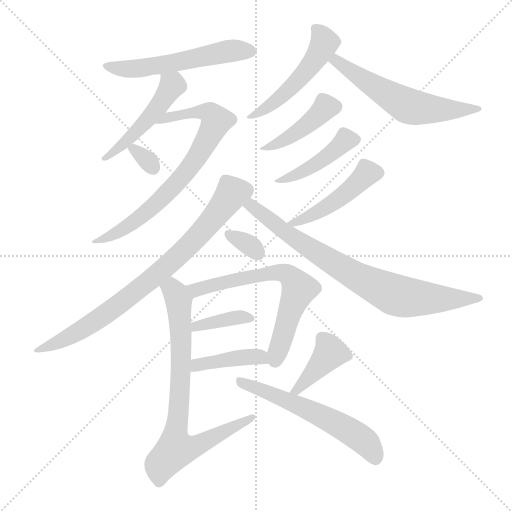
t = 0.00 s
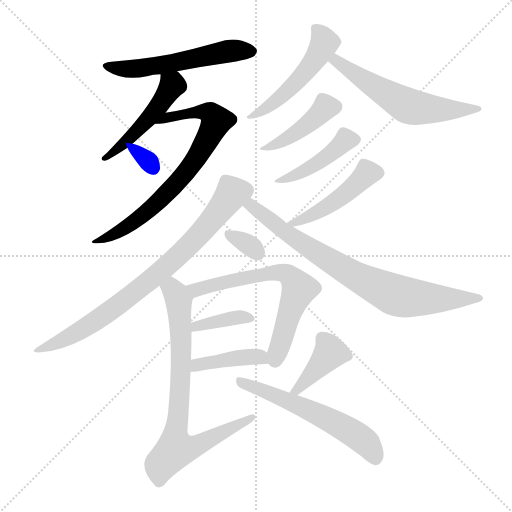
t = 2.44 s
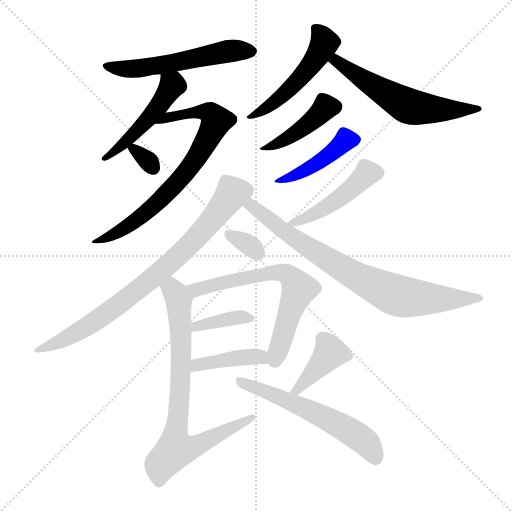
t = 4.89 s
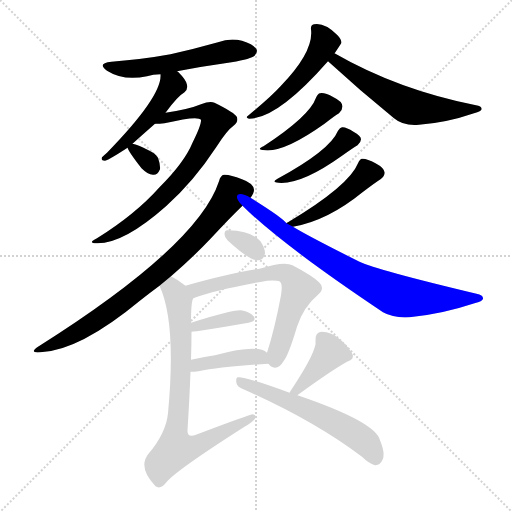
t = 7.33 s
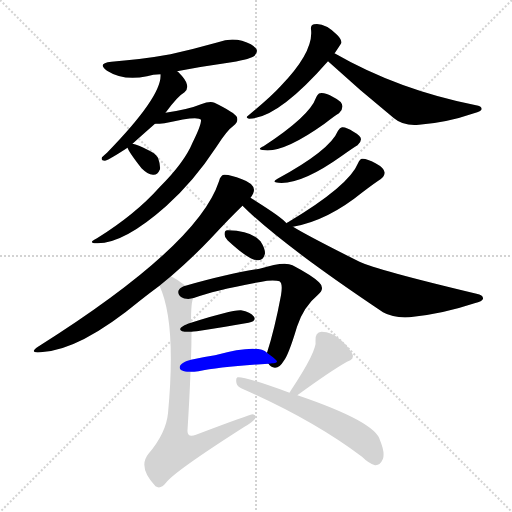
t = 9.77 s
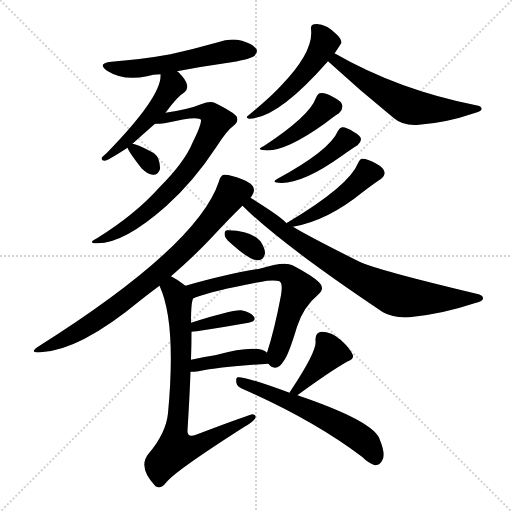
t = 12.22 s

The animated SVG that drew these frames (rendered in a browser with its animation timeline set to each time). Animation: 18 CSS @keyframes rules; one cycle of 12.22 s.

<svg version="1.1" viewBox="0 0 1024 1024" xmlns="http://www.w3.org/2000/svg">
  <g stroke="lightgray" stroke-dasharray="1,1" stroke-width="1" transform="scale(4, 4)">
    <line x1="0" y1="0" x2="256" y2="256"></line>
    <line x1="256" y1="0" x2="0" y2="256"></line>
    <line x1="128" y1="0" x2="128" y2="256"></line>
    <line x1="0" y1="128" x2="256" y2="128"></line>
  </g>
<g transform="scale(1, -1) translate(0, -900)">
   <style type="text/css">
    @keyframes keyframes0 {
      from {
       stroke: blue;
       stroke-dashoffset: 546;
       stroke-width: 128;
       }
       64% {
       animation-timing-function: step-end;
       stroke: blue;
       stroke-dashoffset: 0;
       stroke-width: 128;
       }
       to {
       stroke: black;
       stroke-width: 1024;
       }
       }
       #make-me-a-hanzi-animation-0 {
         animation: keyframes0 0.694336s both;
         animation-delay: 0.000000s;
         animation-timing-function: linear;
       }
    @keyframes keyframes1 {
      from {
       stroke: blue;
       stroke-dashoffset: 478;
       stroke-width: 128;
       }
       61% {
       animation-timing-function: step-end;
       stroke: blue;
       stroke-dashoffset: 0;
       stroke-width: 128;
       }
       to {
       stroke: black;
       stroke-width: 1024;
       }
       }
       #make-me-a-hanzi-animation-1 {
         animation: keyframes1 0.638997s both;
         animation-delay: 0.694336s;
         animation-timing-function: linear;
       }
    @keyframes keyframes2 {
      from {
       stroke: blue;
       stroke-dashoffset: 720;
       stroke-width: 128;
       }
       70% {
       animation-timing-function: step-end;
       stroke: blue;
       stroke-dashoffset: 0;
       stroke-width: 128;
       }
       to {
       stroke: black;
       stroke-width: 1024;
       }
       }
       #make-me-a-hanzi-animation-2 {
         animation: keyframes2 0.835938s both;
         animation-delay: 1.333333s;
         animation-timing-function: linear;
       }
    @keyframes keyframes3 {
      from {
       stroke: blue;
       stroke-dashoffset: 315;
       stroke-width: 128;
       }
       51% {
       animation-timing-function: step-end;
       stroke: blue;
       stroke-dashoffset: 0;
       stroke-width: 128;
       }
       to {
       stroke: black;
       stroke-width: 1024;
       }
       }
       #make-me-a-hanzi-animation-3 {
         animation: keyframes3 0.506348s both;
         animation-delay: 2.169271s;
         animation-timing-function: linear;
       }
    @keyframes keyframes4 {
      from {
       stroke: blue;
       stroke-dashoffset: 498;
       stroke-width: 128;
       }
       62% {
       animation-timing-function: step-end;
       stroke: blue;
       stroke-dashoffset: 0;
       stroke-width: 128;
       }
       to {
       stroke: black;
       stroke-width: 1024;
       }
       }
       #make-me-a-hanzi-animation-4 {
         animation: keyframes4 0.655273s both;
         animation-delay: 2.675618s;
         animation-timing-function: linear;
       }
    @keyframes keyframes5 {
      from {
       stroke: blue;
       stroke-dashoffset: 573;
       stroke-width: 128;
       }
       65% {
       animation-timing-function: step-end;
       stroke: blue;
       stroke-dashoffset: 0;
       stroke-width: 128;
       }
       to {
       stroke: black;
       stroke-width: 1024;
       }
       }
       #make-me-a-hanzi-animation-5 {
         animation: keyframes5 0.716309s both;
         animation-delay: 3.330892s;
         animation-timing-function: linear;
       }
    @keyframes keyframes6 {
      from {
       stroke: blue;
       stroke-dashoffset: 420;
       stroke-width: 128;
       }
       58% {
       animation-timing-function: step-end;
       stroke: blue;
       stroke-dashoffset: 0;
       stroke-width: 128;
       }
       to {
       stroke: black;
       stroke-width: 1024;
       }
       }
       #make-me-a-hanzi-animation-6 {
         animation: keyframes6 0.591797s both;
         animation-delay: 4.047201s;
         animation-timing-function: linear;
       }
    @keyframes keyframes7 {
      from {
       stroke: blue;
       stroke-dashoffset: 429;
       stroke-width: 128;
       }
       58% {
       animation-timing-function: step-end;
       stroke: blue;
       stroke-dashoffset: 0;
       stroke-width: 128;
       }
       to {
       stroke: black;
       stroke-width: 1024;
       }
       }
       #make-me-a-hanzi-animation-7 {
         animation: keyframes7 0.599121s both;
         animation-delay: 4.638997s;
         animation-timing-function: linear;
       }
    @keyframes keyframes8 {
      from {
       stroke: blue;
       stroke-dashoffset: 457;
       stroke-width: 128;
       }
       60% {
       animation-timing-function: step-end;
       stroke: blue;
       stroke-dashoffset: 0;
       stroke-width: 128;
       }
       to {
       stroke: black;
       stroke-width: 1024;
       }
       }
       #make-me-a-hanzi-animation-8 {
         animation: keyframes8 0.621908s both;
         animation-delay: 5.238118s;
         animation-timing-function: linear;
       }
    @keyframes keyframes9 {
      from {
       stroke: blue;
       stroke-dashoffset: 779;
       stroke-width: 128;
       }
       72% {
       animation-timing-function: step-end;
       stroke: blue;
       stroke-dashoffset: 0;
       stroke-width: 128;
       }
       to {
       stroke: black;
       stroke-width: 1024;
       }
       }
       #make-me-a-hanzi-animation-9 {
         animation: keyframes9 0.883952s both;
         animation-delay: 5.860026s;
         animation-timing-function: linear;
       }
    @keyframes keyframes10 {
      from {
       stroke: blue;
       stroke-dashoffset: 777;
       stroke-width: 128;
       }
       72% {
       animation-timing-function: step-end;
       stroke: blue;
       stroke-dashoffset: 0;
       stroke-width: 128;
       }
       to {
       stroke: black;
       stroke-width: 1024;
       }
       }
       #make-me-a-hanzi-animation-10 {
         animation: keyframes10 0.882324s both;
         animation-delay: 6.743978s;
         animation-timing-function: linear;
       }
    @keyframes keyframes11 {
      from {
       stroke: blue;
       stroke-dashoffset: 323;
       stroke-width: 128;
       }
       51% {
       animation-timing-function: step-end;
       stroke: blue;
       stroke-dashoffset: 0;
       stroke-width: 128;
       }
       to {
       stroke: black;
       stroke-width: 1024;
       }
       }
       #make-me-a-hanzi-animation-11 {
         animation: keyframes11 0.512858s both;
         animation-delay: 7.626302s;
         animation-timing-function: linear;
       }
    @keyframes keyframes12 {
      from {
       stroke: blue;
       stroke-dashoffset: 644;
       stroke-width: 128;
       }
       68% {
       animation-timing-function: step-end;
       stroke: blue;
       stroke-dashoffset: 0;
       stroke-width: 128;
       }
       to {
       stroke: black;
       stroke-width: 1024;
       }
       }
       #make-me-a-hanzi-animation-12 {
         animation: keyframes12 0.774089s both;
         animation-delay: 8.139160s;
         animation-timing-function: linear;
       }
    @keyframes keyframes13 {
      from {
       stroke: blue;
       stroke-dashoffset: 376;
       stroke-width: 128;
       }
       55% {
       animation-timing-function: step-end;
       stroke: blue;
       stroke-dashoffset: 0;
       stroke-width: 128;
       }
       to {
       stroke: black;
       stroke-width: 1024;
       }
       }
       #make-me-a-hanzi-animation-13 {
         animation: keyframes13 0.555990s both;
         animation-delay: 8.913249s;
         animation-timing-function: linear;
       }
    @keyframes keyframes14 {
      from {
       stroke: blue;
       stroke-dashoffset: 407;
       stroke-width: 128;
       }
       57% {
       animation-timing-function: step-end;
       stroke: blue;
       stroke-dashoffset: 0;
       stroke-width: 128;
       }
       to {
       stroke: black;
       stroke-width: 1024;
       }
       }
       #make-me-a-hanzi-animation-14 {
         animation: keyframes14 0.581217s both;
         animation-delay: 9.469238s;
         animation-timing-function: linear;
       }
    @keyframes keyframes15 {
      from {
       stroke: blue;
       stroke-dashoffset: 764;
       stroke-width: 128;
       }
       71% {
       animation-timing-function: step-end;
       stroke: blue;
       stroke-dashoffset: 0;
       stroke-width: 128;
       }
       to {
       stroke: black;
       stroke-width: 1024;
       }
       }
       #make-me-a-hanzi-animation-15 {
         animation: keyframes15 0.871745s both;
         animation-delay: 10.050456s;
         animation-timing-function: linear;
       }
    @keyframes keyframes16 {
      from {
       stroke: blue;
       stroke-dashoffset: 400;
       stroke-width: 128;
       }
       57% {
       animation-timing-function: step-end;
       stroke: blue;
       stroke-dashoffset: 0;
       stroke-width: 128;
       }
       to {
       stroke: black;
       stroke-width: 1024;
       }
       }
       #make-me-a-hanzi-animation-16 {
         animation: keyframes16 0.575521s both;
         animation-delay: 10.922201s;
         animation-timing-function: linear;
       }
    @keyframes keyframes17 {
      from {
       stroke: blue;
       stroke-dashoffset: 574;
       stroke-width: 128;
       }
       65% {
       animation-timing-function: step-end;
       stroke: blue;
       stroke-dashoffset: 0;
       stroke-width: 128;
       }
       to {
       stroke: black;
       stroke-width: 1024;
       }
       }
       #make-me-a-hanzi-animation-17 {
         animation: keyframes17 0.717122s both;
         animation-delay: 11.497721s;
         animation-timing-function: linear;
       }
</style>
<path d="M 354.0 757.5 Q 406.0 767.5 463.0 775.5 Q 503.0 782.5 509.0 788.5 Q 516.0 795.5 513.0 801.5 Q 507.0 811.5 484.0 818.5 Q 460.0 824.5 436.0 815.5 Q 390.0 802.5 341.0 791.5 Q 286.0 781.5 223.0 776.5 Q 193.0 773.5 214.0 758.5 Q 247.0 737.5 294.0 747.5 Q 306.0 751.5 321.0 751.5 L 354.0 757.5 Z" fill="lightgray"></path> 
<path d="M 265.0 612.5 Q 286.0 631.5 310.0 652.5 L 331.0 674.5 Q 355.0 707.5 369.0 715.5 Q 376.0 721.5 374.0 730.5 Q 373.0 739.5 356.0 756.5 Q 355.0 757.5 354.0 757.5 C 331.0 776.5 321.0 781.5 321.0 751.5 Q 325.0 708.5 214.0 594.5 Q 207.0 588.5 204.0 585.5 Q 201.0 578.5 210.0 578.5 Q 220.0 581.5 255.0 604.5 L 265.0 612.5 Z" fill="lightgray"></path> 
<path d="M 310.0 652.5 Q 319.0 652.5 329.0 653.5 Q 396.0 669.5 402.0 660.5 Q 403.0 650.5 385.0 614.5 Q 369.0 575.5 319.0 525.5 Q 271.0 471.5 194.0 423.5 Q 175.0 414.5 191.0 413.5 Q 245.0 410.5 332.0 487.5 Q 387.0 536.5 433.0 606.5 Q 454.0 639.5 467.0 648.5 Q 477.0 655.5 474.0 665.5 Q 470.0 674.5 429.0 694.5 Q 420.0 698.5 402.0 691.5 Q 378.0 681.5 331.0 674.5 C 301.0 669.5 280.0 651.5 310.0 652.5 Z" fill="lightgray"></path> 
<path d="M 255.0 604.5 Q 258.0 595.5 283.0 563.5 Q 295.0 551.5 306.0 550.5 Q 315.0 549.5 320.0 561.5 Q 321.0 570.5 316.0 584.5 Q 310.0 594.5 295.0 600.5 Q 276.0 610.5 265.0 612.5 C 250.0 615.5 250.0 615.5 255.0 604.5 Z" fill="lightgray"></path> 
<path d="M 669.0 793.5 Q 669.0 794.5 670.0 794.5 Q 682.0 812.5 683.0 814.5 Q 683.0 821.5 674.0 830.5 Q 649.0 855.5 628.0 851.5 Q 621.0 850.5 622.0 841.5 Q 628.0 796.5 561.0 727.5 Q 542.0 706.5 496.0 668.5 Q 490.0 664.5 498.0 662.5 Q 555.0 662.5 656.0 777.5 L 669.0 793.5 Z" fill="lightgray"></path> 
<path d="M 656.0 777.5 Q 719.0 719.5 788.0 663.5 Q 807.0 647.5 838.0 650.5 Q 893.0 654.5 948.0 673.5 Q 963.0 677.5 963.0 681.5 Q 964.0 687.5 952.0 689.5 Q 796.0 720.5 669.0 793.5 C 643.0 808.5 634.0 797.5 656.0 777.5 Z" fill="lightgray"></path> 
<path d="M 632.0 704.5 Q 619.0 667.5 527.0 607.5 Q 511.0 600.5 530.0 599.5 Q 569.0 595.5 649.0 652.5 Q 668.0 667.5 678.0 673.5 Q 685.0 680.5 685.0 687.5 Q 684.0 697.5 667.0 705.5 Q 649.0 715.5 640.0 713.5 Q 636.0 713.5 632.0 704.5 Z" fill="lightgray"></path> 
<path d="M 676.0 638.5 Q 660.0 599.5 555.0 542.5 Q 542.0 535.5 557.0 534.5 Q 603.0 530.5 684.0 588.5 Q 705.0 603.5 715.0 609.5 Q 722.0 615.5 722.0 621.5 Q 722.0 628.5 707.0 636.5 Q 692.0 646.5 684.0 645.5 Q 680.0 645.5 676.0 638.5 Z" fill="lightgray"></path> 
<path d="M 586.0 446.5 Q 655.0 458.5 725.0 515.5 Q 750.0 534.5 761.0 541.5 Q 770.0 548.5 769.0 555.5 Q 768.0 564.5 751.0 573.5 Q 733.0 583.5 724.0 582.5 Q 720.0 582.5 716.0 573.5 Q 698.0 528.5 576.0 455.5 Q 573.0 454.5 573.0 453.5 C 552.0 439.5 557.0 440.5 586.0 446.5 Z" fill="lightgray"></path> 
<path d="M 342.0 347.5 Q 385.0 384.5 421.0 422.5 Q 461.0 465.5 485.0 488.5 L 501.0 504.5 Q 508.0 513.5 508.0 520.5 Q 507.0 533.5 484.0 541.5 Q 459.0 551.5 448.0 550.5 Q 441.0 549.5 438.0 537.5 Q 396.0 408.5 76.0 206.5 Q 57.0 193.5 81.0 195.5 Q 159.0 198.5 281.0 299.5 Q 300.0 314.5 319.0 328.5 L 342.0 347.5 Z" fill="lightgray"></path> 
<path d="M 485.0 488.5 Q 560.0 413.5 766.0 275.5 Q 787.0 263.5 819.0 265.5 Q 883.0 271.5 949.0 293.5 Q 965.0 297.5 966.0 302.5 Q 967.0 309.5 953.0 312.5 Q 752.0 360.5 719.0 376.5 Q 617.0 427.5 586.0 446.5 L 573.0 453.5 Q 564.0 465.5 501.0 504.5 C 476.0 520.5 463.0 509.5 485.0 488.5 Z" fill="lightgray"></path> 
<path d="M 455.0 419.5 Q 500.0 377.5 517.0 379.5 Q 527.0 379.5 530.0 393.5 Q 530.0 403.5 521.0 417.5 Q 503.0 438.5 456.0 439.5 Q 449.0 440.5 449.0 431.5 Q 449.0 425.5 455.0 419.5 Z" fill="lightgray"></path> 
<path d="M 537.0 172.5 Q 541.0 165.5 550.0 164.5 Q 560.0 165.5 567.0 177.5 Q 577.0 189.5 594.0 246.5 Q 607.0 286.5 636.0 310.5 Q 651.0 323.5 638.0 335.5 Q 625.0 348.5 585.0 369.5 Q 569.0 378.5 519.0 362.5 Q 459.0 353.5 371.0 328.5 C 342.0 320.5 361.0 294.5 389.0 304.5 Q 432.0 320.5 534.0 338.5 Q 553.0 339.5 559.0 337.5 Q 566.0 333.5 562.0 309.5 Q 549.0 240.5 534.0 194.5 C 529.0 178.5 529.0 178.5 537.0 172.5 Z" fill="lightgray"></path> 
<path d="M 383.0 236.5 Q 392.0 236.5 497.0 254.5 Q 513.0 257.5 508.0 266.5 Q 501.0 276.5 482.0 279.5 Q 463.0 280.5 382.0 254.5 C 353.0 245.5 353.0 234.5 383.0 236.5 Z" fill="lightgray"></path> 
<path d="M 381.0 156.5 Q 388.0 156.5 397.0 157.5 Q 440.0 166.5 537.0 172.5 C 562.0 174.5 558.0 176.5 534.0 194.5 Q 516.0 212.5 430.0 189.5 Q 403.0 185.5 382.0 180.5 C 353.0 173.5 351.0 155.5 381.0 156.5 Z" fill="lightgray"></path> 
<path d="M 371.0 328.5 Q 356.0 340.5 342.0 347.5 C 316.0 362.5 308.0 356.5 319.0 328.5 Q 353.0 255.5 336.0 73.5 Q 332.0 33.5 297.0 -7.5 Q 275.0 -34.5 311.0 -72.5 Q 321.0 -79.5 332.0 -65.5 Q 348.0 -43.5 489.0 46.5 Q 505.0 55.5 510.0 62.5 Q 514.0 69.5 506.0 71.5 Q 500.0 71.5 392.0 30.5 Q 374.0 23.5 375.0 39.5 Q 379.0 102.5 381.0 156.5 L 382.0 180.5 Q 383.0 210.5 383.0 236.5 L 382.0 254.5 Q 382.0 299.5 387.0 303.5 Q 387.0 304.5 389.0 304.5 C 392.0 313.5 392.0 313.5 371.0 328.5 Z" fill="lightgray"></path> 
<path d="M 595.0 109.5 Q 595.0 110.5 596.0 110.5 Q 662.0 158.5 694.0 176.5 Q 710.0 182.5 705.0 191.5 Q 699.0 204.5 681.0 220.5 Q 663.0 236.5 643.0 236.5 Q 630.0 235.5 631.0 218.5 Q 635.0 199.5 582.0 119.5 Q 581.0 118.5 579.0 114.5 C 564.0 88.5 571.0 90.5 595.0 109.5 Z" fill="lightgray"></path> 
<path d="M 579.0 114.5 Q 486.0 148.5 475.0 145.5 Q 471.0 144.5 473.0 133.5 Q 474.0 126.5 489.0 120.5 Q 627.0 59.5 724.0 -13.5 Q 737.0 -26.5 750.0 -30.5 Q 760.0 -31.5 766.0 -17.5 Q 770.0 -4.5 760.0 19.5 Q 751.0 56.5 595.0 109.5 L 579.0 114.5 Z" fill="lightgray"></path> 
      <clipPath id="make-me-a-hanzi-clip-0">
      <path d="M 354.0 757.5 Q 406.0 767.5 463.0 775.5 Q 503.0 782.5 509.0 788.5 Q 516.0 795.5 513.0 801.5 Q 507.0 811.5 484.0 818.5 Q 460.0 824.5 436.0 815.5 Q 390.0 802.5 341.0 791.5 Q 286.0 781.5 223.0 776.5 Q 193.0 773.5 214.0 758.5 Q 247.0 737.5 294.0 747.5 Q 306.0 751.5 321.0 751.5 L 354.0 757.5 Z" fill="lightgray"></path>
      </clipPath>
      <path clip-path="url(#make-me-a-hanzi-clip-0)" d="M 216.0 768.5 L 236.0 762.5 L 284.0 763.5 L 448.0 796.5 L 502.0 797.5 " fill="none" id="make-me-a-hanzi-animation-0" stroke-dasharray="418 836" stroke-linecap="round"></path>

      <clipPath id="make-me-a-hanzi-clip-1">
      <path d="M 265.0 612.5 Q 286.0 631.5 310.0 652.5 L 331.0 674.5 Q 355.0 707.5 369.0 715.5 Q 376.0 721.5 374.0 730.5 Q 373.0 739.5 356.0 756.5 Q 355.0 757.5 354.0 757.5 C 331.0 776.5 321.0 781.5 321.0 751.5 Q 325.0 708.5 214.0 594.5 Q 207.0 588.5 204.0 585.5 Q 201.0 578.5 210.0 578.5 Q 220.0 581.5 255.0 604.5 L 265.0 612.5 Z" fill="lightgray"></path>
      </clipPath>
      <path clip-path="url(#make-me-a-hanzi-clip-1)" d="M 327.0 747.5 L 344.0 729.5 L 322.0 693.5 L 273.0 636.5 L 211.0 585.5 " fill="none" id="make-me-a-hanzi-animation-1" stroke-dasharray="350 700" stroke-linecap="round"></path>

      <clipPath id="make-me-a-hanzi-clip-2">
      <path d="M 310.0 652.5 Q 319.0 652.5 329.0 653.5 Q 396.0 669.5 402.0 660.5 Q 403.0 650.5 385.0 614.5 Q 369.0 575.5 319.0 525.5 Q 271.0 471.5 194.0 423.5 Q 175.0 414.5 191.0 413.5 Q 245.0 410.5 332.0 487.5 Q 387.0 536.5 433.0 606.5 Q 454.0 639.5 467.0 648.5 Q 477.0 655.5 474.0 665.5 Q 470.0 674.5 429.0 694.5 Q 420.0 698.5 402.0 691.5 Q 378.0 681.5 331.0 674.5 C 301.0 669.5 280.0 651.5 310.0 652.5 Z" fill="lightgray"></path>
      </clipPath>
      <path clip-path="url(#make-me-a-hanzi-clip-2)" d="M 324.0 657.5 L 374.0 673.5 L 415.0 676.5 L 427.0 668.5 L 431.0 654.5 L 385.0 571.5 L 313.0 491.5 L 254.0 445.5 L 196.0 417.5 " fill="none" id="make-me-a-hanzi-animation-2" stroke-dasharray="592 1184" stroke-linecap="round"></path>

      <clipPath id="make-me-a-hanzi-clip-3">
      <path d="M 255.0 604.5 Q 258.0 595.5 283.0 563.5 Q 295.0 551.5 306.0 550.5 Q 315.0 549.5 320.0 561.5 Q 321.0 570.5 316.0 584.5 Q 310.0 594.5 295.0 600.5 Q 276.0 610.5 265.0 612.5 C 250.0 615.5 250.0 615.5 255.0 604.5 Z" fill="lightgray"></path>
      </clipPath>
      <path clip-path="url(#make-me-a-hanzi-clip-3)" d="M 263.0 604.5 L 306.0 564.5 " fill="none" id="make-me-a-hanzi-animation-3" stroke-dasharray="187 374" stroke-linecap="round"></path>

      <clipPath id="make-me-a-hanzi-clip-4">
      <path d="M 669.0 793.5 Q 669.0 794.5 670.0 794.5 Q 682.0 812.5 683.0 814.5 Q 683.0 821.5 674.0 830.5 Q 649.0 855.5 628.0 851.5 Q 621.0 850.5 622.0 841.5 Q 628.0 796.5 561.0 727.5 Q 542.0 706.5 496.0 668.5 Q 490.0 664.5 498.0 662.5 Q 555.0 662.5 656.0 777.5 L 669.0 793.5 Z" fill="lightgray"></path>
      </clipPath>
      <path clip-path="url(#make-me-a-hanzi-clip-4)" d="M 634.0 841.5 L 649.0 814.5 L 633.0 783.5 L 558.0 702.5 L 502.0 667.5 " fill="none" id="make-me-a-hanzi-animation-4" stroke-dasharray="370 740" stroke-linecap="round"></path>

      <clipPath id="make-me-a-hanzi-clip-5">
      <path d="M 656.0 777.5 Q 719.0 719.5 788.0 663.5 Q 807.0 647.5 838.0 650.5 Q 893.0 654.5 948.0 673.5 Q 963.0 677.5 963.0 681.5 Q 964.0 687.5 952.0 689.5 Q 796.0 720.5 669.0 793.5 C 643.0 808.5 634.0 797.5 656.0 777.5 Z" fill="lightgray"></path>
      </clipPath>
      <path clip-path="url(#make-me-a-hanzi-clip-5)" d="M 666.0 776.5 L 673.0 778.5 L 817.0 687.5 L 882.0 680.5 L 956.0 683.5 " fill="none" id="make-me-a-hanzi-animation-5" stroke-dasharray="445 890" stroke-linecap="round"></path>

      <clipPath id="make-me-a-hanzi-clip-6">
      <path d="M 632.0 704.5 Q 619.0 667.5 527.0 607.5 Q 511.0 600.5 530.0 599.5 Q 569.0 595.5 649.0 652.5 Q 668.0 667.5 678.0 673.5 Q 685.0 680.5 685.0 687.5 Q 684.0 697.5 667.0 705.5 Q 649.0 715.5 640.0 713.5 Q 636.0 713.5 632.0 704.5 Z" fill="lightgray"></path>
      </clipPath>
      <path clip-path="url(#make-me-a-hanzi-clip-6)" d="M 671.0 685.5 L 651.0 684.5 L 587.0 630.5 L 553.0 611.5 L 538.0 611.5 L 535.0 605.5 " fill="none" id="make-me-a-hanzi-animation-6" stroke-dasharray="292 584" stroke-linecap="round"></path>

      <clipPath id="make-me-a-hanzi-clip-7">
      <path d="M 676.0 638.5 Q 660.0 599.5 555.0 542.5 Q 542.0 535.5 557.0 534.5 Q 603.0 530.5 684.0 588.5 Q 705.0 603.5 715.0 609.5 Q 722.0 615.5 722.0 621.5 Q 722.0 628.5 707.0 636.5 Q 692.0 646.5 684.0 645.5 Q 680.0 645.5 676.0 638.5 Z" fill="lightgray"></path>
      </clipPath>
      <path clip-path="url(#make-me-a-hanzi-clip-7)" d="M 711.0 620.5 L 690.0 618.5 L 635.0 572.5 L 562.0 540.5 " fill="none" id="make-me-a-hanzi-animation-7" stroke-dasharray="301 602" stroke-linecap="round"></path>

      <clipPath id="make-me-a-hanzi-clip-8">
      <path d="M 586.0 446.5 Q 655.0 458.5 725.0 515.5 Q 750.0 534.5 761.0 541.5 Q 770.0 548.5 769.0 555.5 Q 768.0 564.5 751.0 573.5 Q 733.0 583.5 724.0 582.5 Q 720.0 582.5 716.0 573.5 Q 698.0 528.5 576.0 455.5 Q 573.0 454.5 573.0 453.5 C 552.0 439.5 557.0 440.5 586.0 446.5 Z" fill="lightgray"></path>
      </clipPath>
      <path clip-path="url(#make-me-a-hanzi-clip-8)" d="M 757.0 554.5 L 735.0 554.5 L 706.0 524.5 L 655.0 486.5 L 604.0 459.5 L 588.0 458.5 " fill="none" id="make-me-a-hanzi-animation-8" stroke-dasharray="329 658" stroke-linecap="round"></path>

      <clipPath id="make-me-a-hanzi-clip-9">
      <path d="M 342.0 347.5 Q 385.0 384.5 421.0 422.5 Q 461.0 465.5 485.0 488.5 L 501.0 504.5 Q 508.0 513.5 508.0 520.5 Q 507.0 533.5 484.0 541.5 Q 459.0 551.5 448.0 550.5 Q 441.0 549.5 438.0 537.5 Q 396.0 408.5 76.0 206.5 Q 57.0 193.5 81.0 195.5 Q 159.0 198.5 281.0 299.5 Q 300.0 314.5 319.0 328.5 L 342.0 347.5 Z" fill="lightgray"></path>
      </clipPath>
      <path clip-path="url(#make-me-a-hanzi-clip-9)" d="M 493.0 519.5 L 463.0 512.5 L 369.0 399.5 L 230.0 284.5 L 162.0 239.5 L 86.0 204.5 " fill="none" id="make-me-a-hanzi-animation-9" stroke-dasharray="651 1302" stroke-linecap="round"></path>

      <clipPath id="make-me-a-hanzi-clip-10">
      <path d="M 485.0 488.5 Q 560.0 413.5 766.0 275.5 Q 787.0 263.5 819.0 265.5 Q 883.0 271.5 949.0 293.5 Q 965.0 297.5 966.0 302.5 Q 967.0 309.5 953.0 312.5 Q 752.0 360.5 719.0 376.5 Q 617.0 427.5 586.0 446.5 L 573.0 453.5 Q 564.0 465.5 501.0 504.5 C 476.0 520.5 463.0 509.5 485.0 488.5 Z" fill="lightgray"></path>
      </clipPath>
      <path clip-path="url(#make-me-a-hanzi-clip-10)" d="M 492.0 489.5 L 506.0 488.5 L 568.0 436.5 L 706.0 349.5 L 794.0 308.5 L 878.0 301.5 L 960.0 303.5 " fill="none" id="make-me-a-hanzi-animation-10" stroke-dasharray="649 1298" stroke-linecap="round"></path>

      <clipPath id="make-me-a-hanzi-clip-11">
      <path d="M 455.0 419.5 Q 500.0 377.5 517.0 379.5 Q 527.0 379.5 530.0 393.5 Q 530.0 403.5 521.0 417.5 Q 503.0 438.5 456.0 439.5 Q 449.0 440.5 449.0 431.5 Q 449.0 425.5 455.0 419.5 Z" fill="lightgray"></path>
      </clipPath>
      <path clip-path="url(#make-me-a-hanzi-clip-11)" d="M 460.0 429.5 L 498.0 410.5 L 516.0 393.5 " fill="none" id="make-me-a-hanzi-animation-11" stroke-dasharray="195 390" stroke-linecap="round"></path>

      <clipPath id="make-me-a-hanzi-clip-12">
      <path d="M 537.0 172.5 Q 541.0 165.5 550.0 164.5 Q 560.0 165.5 567.0 177.5 Q 577.0 189.5 594.0 246.5 Q 607.0 286.5 636.0 310.5 Q 651.0 323.5 638.0 335.5 Q 625.0 348.5 585.0 369.5 Q 569.0 378.5 519.0 362.5 Q 459.0 353.5 371.0 328.5 C 342.0 320.5 361.0 294.5 389.0 304.5 Q 432.0 320.5 534.0 338.5 Q 553.0 339.5 559.0 337.5 Q 566.0 333.5 562.0 309.5 Q 549.0 240.5 534.0 194.5 C 529.0 178.5 529.0 178.5 537.0 172.5 Z" fill="lightgray"></path>
      </clipPath>
      <path clip-path="url(#make-me-a-hanzi-clip-12)" d="M 381.0 326.5 L 393.0 320.5 L 532.0 353.5 L 575.0 351.5 L 598.0 322.5 L 550.0 178.5 " fill="none" id="make-me-a-hanzi-animation-12" stroke-dasharray="516 1032" stroke-linecap="round"></path>

      <clipPath id="make-me-a-hanzi-clip-13">
      <path d="M 383.0 236.5 Q 392.0 236.5 497.0 254.5 Q 513.0 257.5 508.0 266.5 Q 501.0 276.5 482.0 279.5 Q 463.0 280.5 382.0 254.5 C 353.0 245.5 353.0 234.5 383.0 236.5 Z" fill="lightgray"></path>
      </clipPath>
      <path clip-path="url(#make-me-a-hanzi-clip-13)" d="M 385.0 241.5 L 395.0 250.5 L 450.0 261.5 L 500.0 263.5 " fill="none" id="make-me-a-hanzi-animation-13" stroke-dasharray="248 496" stroke-linecap="round"></path>

      <clipPath id="make-me-a-hanzi-clip-14">
      <path d="M 381.0 156.5 Q 388.0 156.5 397.0 157.5 Q 440.0 166.5 537.0 172.5 C 562.0 174.5 558.0 176.5 534.0 194.5 Q 516.0 212.5 430.0 189.5 Q 403.0 185.5 382.0 180.5 C 353.0 173.5 351.0 155.5 381.0 156.5 Z" fill="lightgray"></path>
      </clipPath>
      <path clip-path="url(#make-me-a-hanzi-clip-14)" d="M 385.0 162.5 L 394.0 170.5 L 444.0 181.5 L 519.0 186.5 L 526.0 176.5 " fill="none" id="make-me-a-hanzi-animation-14" stroke-dasharray="279 558" stroke-linecap="round"></path>

      <clipPath id="make-me-a-hanzi-clip-15">
      <path d="M 371.0 328.5 Q 356.0 340.5 342.0 347.5 C 316.0 362.5 308.0 356.5 319.0 328.5 Q 353.0 255.5 336.0 73.5 Q 332.0 33.5 297.0 -7.5 Q 275.0 -34.5 311.0 -72.5 Q 321.0 -79.5 332.0 -65.5 Q 348.0 -43.5 489.0 46.5 Q 505.0 55.5 510.0 62.5 Q 514.0 69.5 506.0 71.5 Q 500.0 71.5 392.0 30.5 Q 374.0 23.5 375.0 39.5 Q 379.0 102.5 381.0 156.5 L 382.0 180.5 Q 383.0 210.5 383.0 236.5 L 382.0 254.5 Q 382.0 299.5 387.0 303.5 Q 387.0 304.5 389.0 304.5 C 392.0 313.5 392.0 313.5 371.0 328.5 Z" fill="lightgray"></path>
      </clipPath>
      <path clip-path="url(#make-me-a-hanzi-clip-15)" d="M 330.0 327.5 L 355.0 307.5 L 360.0 264.5 L 361.0 136.5 L 351.0 1.5 L 395.0 8.5 L 506.0 65.5 " fill="none" id="make-me-a-hanzi-animation-15" stroke-dasharray="636 1272" stroke-linecap="round"></path>

      <clipPath id="make-me-a-hanzi-clip-16">
      <path d="M 595.0 109.5 Q 595.0 110.5 596.0 110.5 Q 662.0 158.5 694.0 176.5 Q 710.0 182.5 705.0 191.5 Q 699.0 204.5 681.0 220.5 Q 663.0 236.5 643.0 236.5 Q 630.0 235.5 631.0 218.5 Q 635.0 199.5 582.0 119.5 Q 581.0 118.5 579.0 114.5 C 564.0 88.5 571.0 90.5 595.0 109.5 Z" fill="lightgray"></path>
      </clipPath>
      <path clip-path="url(#make-me-a-hanzi-clip-16)" d="M 694.0 187.5 L 661.0 194.5 L 584.0 115.5 " fill="none" id="make-me-a-hanzi-animation-16" stroke-dasharray="272 544" stroke-linecap="round"></path>

      <clipPath id="make-me-a-hanzi-clip-17">
      <path d="M 579.0 114.5 Q 486.0 148.5 475.0 145.5 Q 471.0 144.5 473.0 133.5 Q 474.0 126.5 489.0 120.5 Q 627.0 59.5 724.0 -13.5 Q 737.0 -26.5 750.0 -30.5 Q 760.0 -31.5 766.0 -17.5 Q 770.0 -4.5 760.0 19.5 Q 751.0 56.5 595.0 109.5 L 579.0 114.5 Z" fill="lightgray"></path>
      </clipPath>
      <path clip-path="url(#make-me-a-hanzi-clip-17)" d="M 478.0 138.5 L 562.0 106.5 L 680.0 49.5 L 730.0 16.5 L 750.0 -14.5 " fill="none" id="make-me-a-hanzi-animation-17" stroke-dasharray="446 892" stroke-linecap="round"></path>

</g>
</svg>
